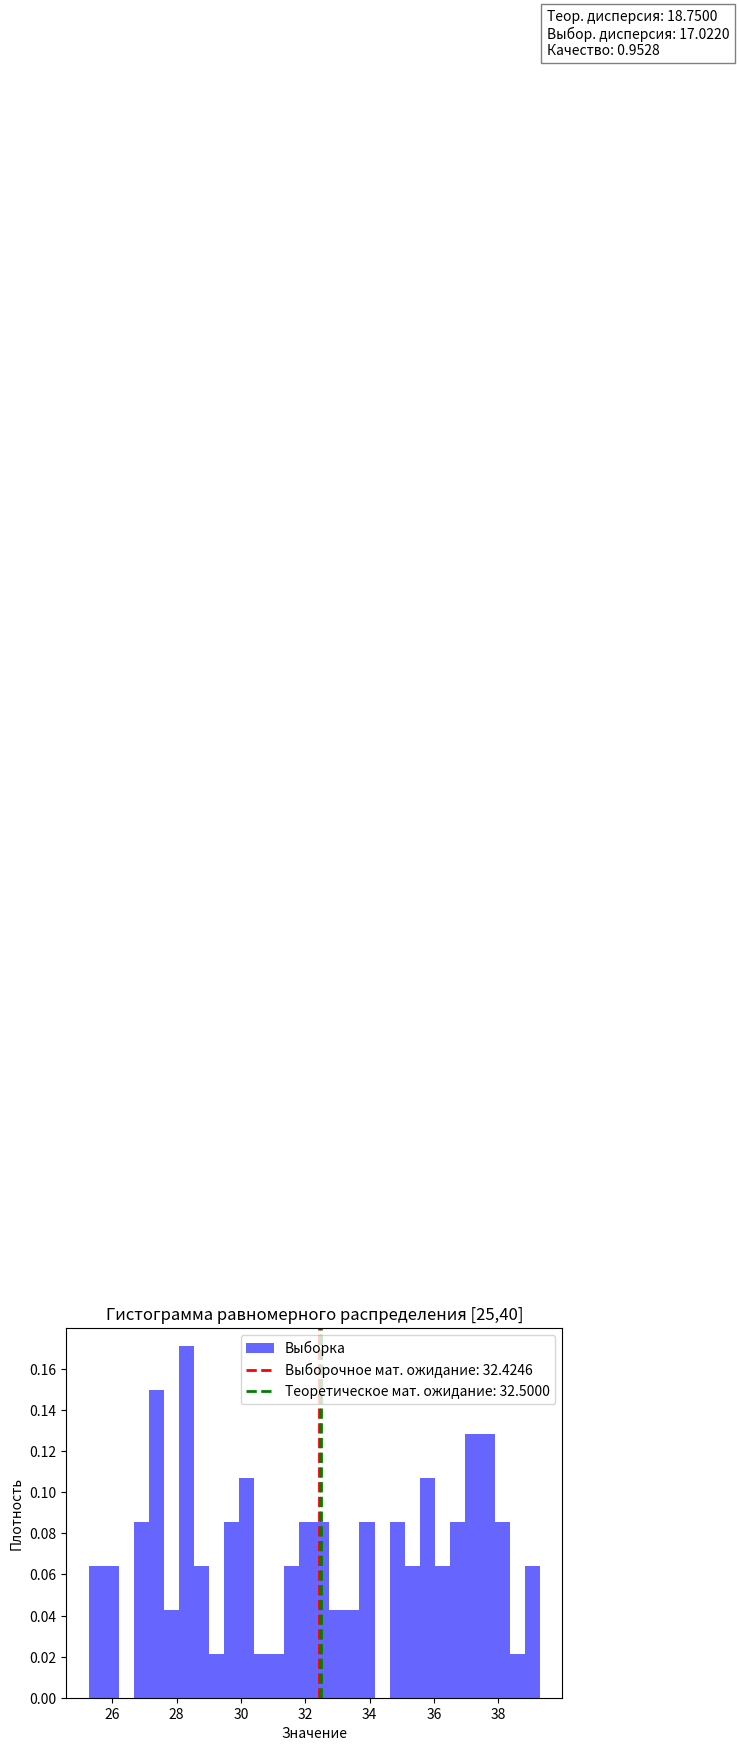

Write Python code to recreate this figure.
# [redacted]
import numpy as np
import matplotlib.pyplot as plt


def uniform_inverse_transform(size, a=0, b=1):
    """Генерация равномерно распределенных чисел методом обратных функций."""
    r = [np.random.random() for _ in range(size)]  # Генерация случайных чисел в [0,1]
    return [a + (b - a) * ri for ri in r]  # Преобразование в диапазон [a,b]


def compute_statistics(sample):
    """Вычисление выборочных статистических характеристик."""
    n = len(sample)
    mean_sample = sum(sample) / n  # Вычисление выборочного среднего
    variance_sample = sum((x - mean_sample) ** 2 for x in sample) / n  # Вычисление дисперсии
    return mean_sample, variance_sample


def evaluate_quality(mean_sample, mean_theoretical, variance_sample, variance_theoretical):
    """Оценка качества распределения (0 - плохо, 1 - идеально)."""
    mean_diff = abs(mean_sample - mean_theoretical) / abs(mean_theoretical)
    variance_diff = abs(variance_sample - variance_theoretical) / abs(variance_theoretical)
    quality = max(0, 1 - (mean_diff + variance_diff) / 2)
    return quality


size = 100  # Размер выборки
a, b = 25, 40  # Границы отрезка для равномерного распределения

sample_ab = uniform_inverse_transform(size, a, b)  # [a,b]

# Теоретические характеристики
mean_theoretical = (a + b) / 2 #Вычисление теоритического мат.ожидания
variance_theoretical = ((b - a) ** 2) / 12 # Вычисление теоритической квадратичной дисперсии

# Выборочные характеристики
mean_sample, variance_sample = compute_statistics(sample_ab)
quality = evaluate_quality(mean_sample, mean_theoretical, variance_sample, variance_theoretical)

# Вывод результатов
print(f"Границы распределения: a = {a}, b = {b}")
print(f"Теоретическое мат. ожидание: {mean_theoretical:.4f}, Выборочное: {mean_sample:.4f}")
print(f"Теоретическая дисперсия: {variance_theoretical:.4f}, Выборочная: {variance_sample:.4f}")
print(f"Качество распределения: {quality:.4f}")

# Гистограмма распределения
plt.hist(sample_ab, bins=30, density=True, alpha=0.6, color='b', label="Выборка")
plt.axvline(mean_sample, color='r', linestyle='dashed', linewidth=2,
            label=f"Выборочное мат. ожидание: {mean_sample:.4f}")
plt.axvline(mean_theoretical, color='g', linestyle='dashed', linewidth=2,
            label=f"Теоретическое мат. ожидание: {mean_theoretical:.4f}")

# Подпись теоретической и выборочной дисперсии
plt.text(b - 0.5, 0.8,
            f"Теор. дисперсия: {variance_theoretical:.4f}\nВыбор. дисперсия: {variance_sample:.4f}\nКачество: {quality:.4f}",
            fontsize=10, bbox=dict(facecolor='white', alpha=0.5))

plt.title(f"Гистограмма равномерного распределения [{a},{b}]")
plt.xlabel("Значение")
plt.ylabel("Плотность")
plt.legend()
plt.show()

